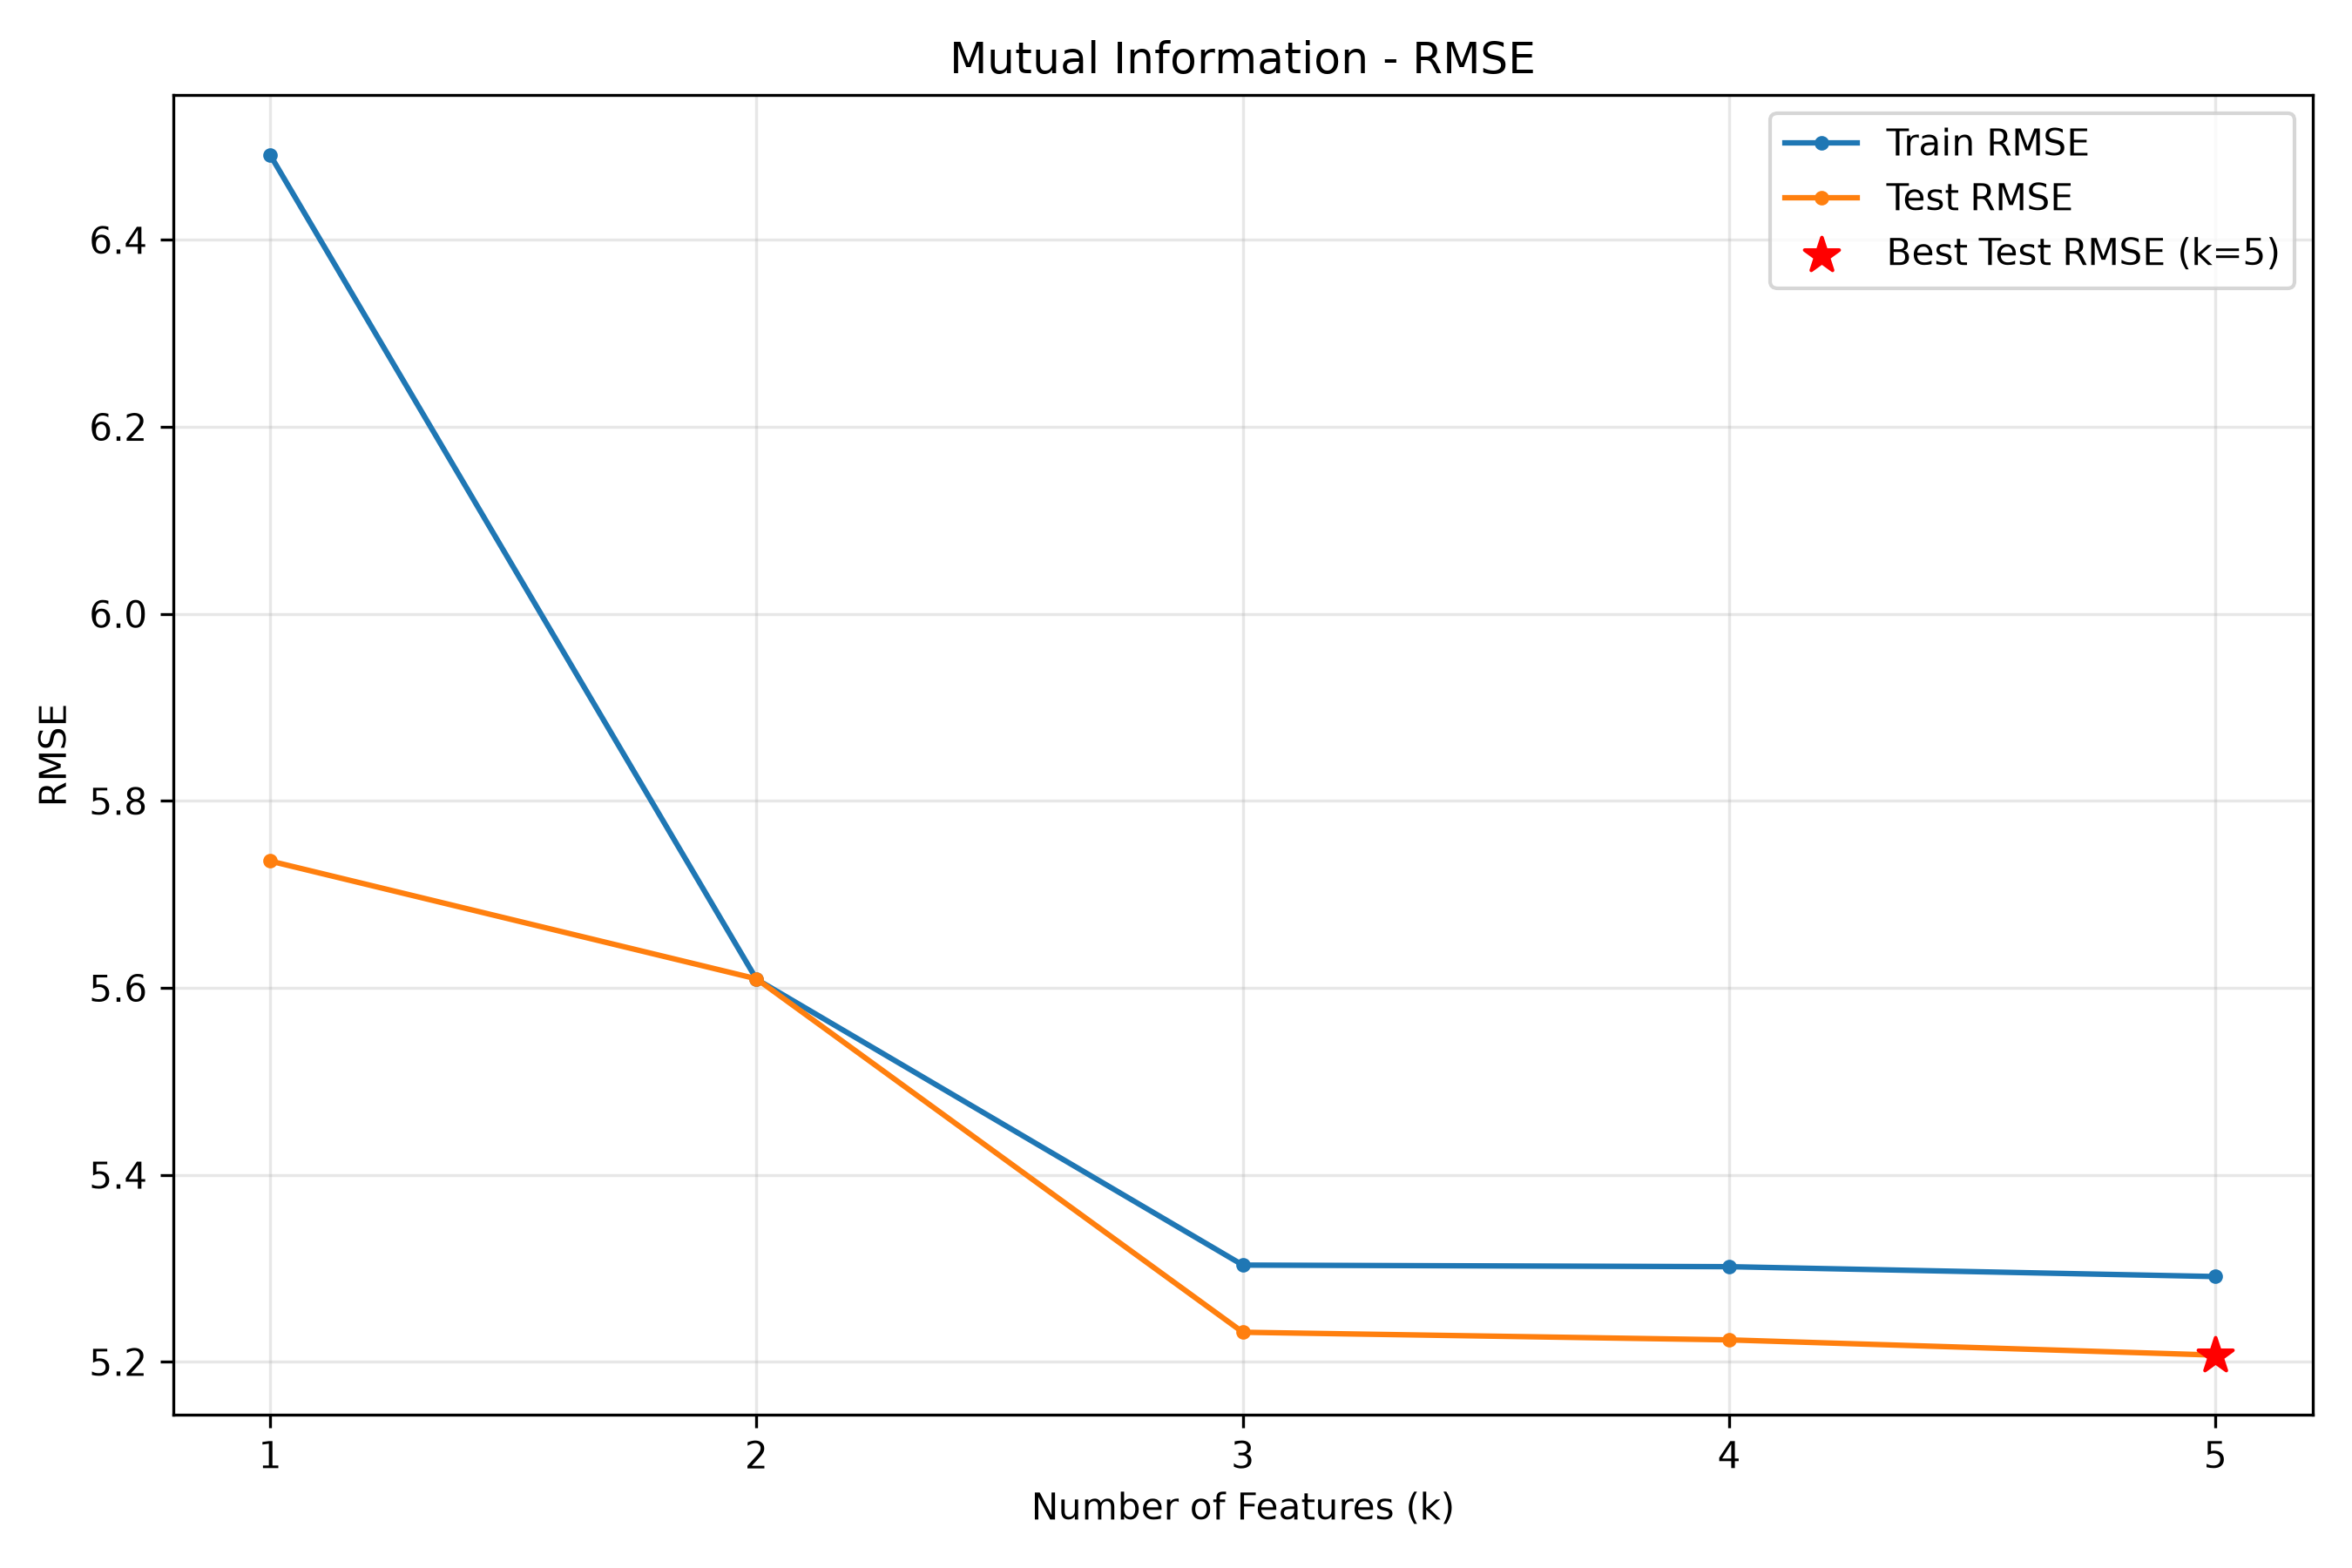

The table this chart was drawn from, first rows:
n_features, selected_features, train_rmse, test_rmse, train_r2, test_r2, cv_rmse
1, LSTAT, 6.491, 5.736, 0.515, 0.5514, 6.474
2, LSTAT, RM, 5.609, 5.61, 0.6378, 0.5709, 5.662
3, LSTAT, RM, PTRATIO, 5.304, 5.232, 0.6762, 0.6268, 5.377
4, LSTAT, RM, PTRATIO, INDUS, 5.302, 5.224, 0.6764, 0.6279, 5.393
5, LSTAT, RM, PTRATIO, INDUS, NOX, 5.291, 5.207, 0.6777, 0.6302, 5.386
